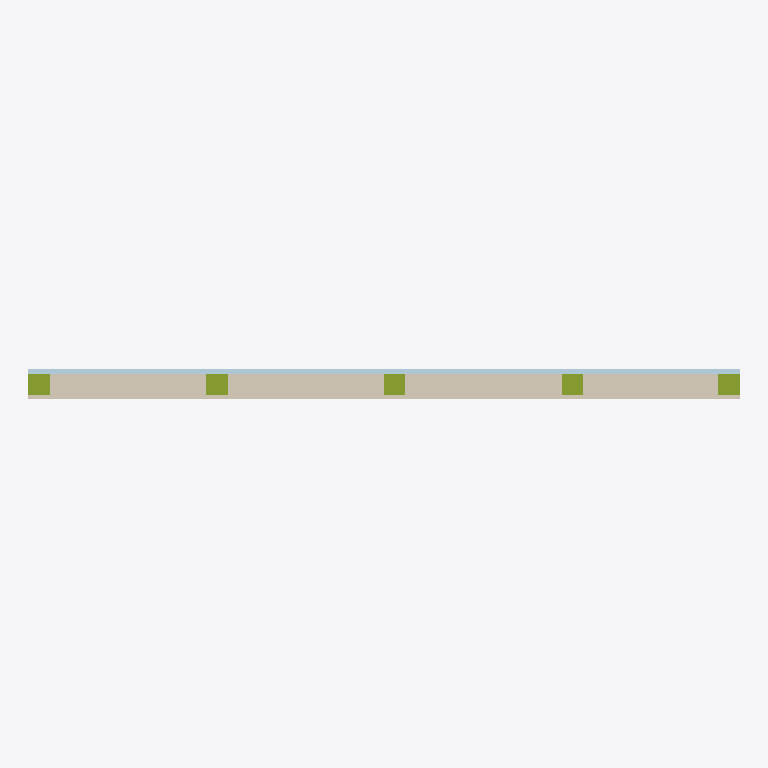
Plan cut of the same IFC building model at storey 'Reference storey' (level 0.00 m, cut at 1.40 m), seen from above with north up, elements coloured by IFC class: 5 coverings (cream), 5 members (olive), 1 plate (pale blue). Cut surfaces are drawn darker.
Extent 3.0 m × 0.1 m × 3.0 m (x, y, z). Storeys (1): Reference storey at 0.00 m. Elements (14): 7 IfcMember, 6 IfcCovering, 1 IfcPlate.

HEADER;
FILE_DESCRIPTION(('ViewDefinition [ReferenceView_V1.2]'),'2;1');
FILE_NAME('ENV_FAC__ENV.FAC.RC-EL.GS002__LIGNUMTECH__FACHADA-ENTRAMADO-LIGERO.ifc','2026-10-04T00:00:00',('VIVA'),('Lignum Tech'),'VIVA research-level IFC4 STEP generator','VIVA','');
FILE_SCHEMA(('IFC4'));
ENDSEC;
DATA;
#7=IFCPROJECT('0HRj7MyDz1KwSof6_ltmux',$,'VIVA / Lignum Tech / FACHADA-ENTRAMADO-LIGERO','Research-level schematic panel, not fabrication drawings',$,$,$,(#6),#3);
#11=IFCSITE('3sWGMdRLrE9QNRNuEOs6g_',$,'Reference site',$,$,#10,$,$,.ELEMENT.,$,$,$,$,$);
#15=IFCBUILDING('1Dvn5aoUv5tgz9RR_z2bTK',$,'Reference building',$,$,#14,$,$,.ELEMENT.,$,$,$);
#19=IFCBUILDINGSTOREY('0p14_DofrBS9GlSbnjS91c',$,'Reference storey',$,$,#18,$,$,.ELEMENT.,0.0);
#375=IFCPLATE('1awBsIYkjBghMNmopXhqzo',$,'OSB3_OuterSheathing | 14',$,$,#372,#374,$,.SHEET.);
#276=IFCCOVERING('1QI8OGzAr6lP2vD9HGANEd',$,'MineralWoolInfill | 5',$,$,#273,#275,$,.INSULATION.);
#265=IFCCOVERING('2HEav7CYX2Ngis$Da2nYJ$',$,'MineralWoolInfill | 4',$,$,#262,#264,$,.INSULATION.);
#254=IFCCOVERING('2EENtBLQD5iRQALsuVV8H8',$,'MineralWoolInfill | 3',$,$,#251,#253,$,.INSULATION.);
#232=IFCCOVERING('11p8J3TofBYBj3DbFv$eec',$,'Interior_PYL15 | 1',$,$,#229,#231,$,.CLADDING.);
#287=IFCCOVERING('0MTV_Mpsr5ChMdU1y$kdiJ',$,'MineralWoolInfill | 6',$,$,#284,#286,$,.INSULATION.);
#309=IFCMEMBER('24$mJ0zO12UPIUGY2nHY2y',$,'TimberStuds | 8',$,$,#306,#308,$,.MEMBER.);
#298=IFCMEMBER('2g7$klE1n7kAxOYjRQpXjo',$,'TimberStuds | 7',$,$,#295,#297,$,.MEMBER.);
#342=IFCMEMBER('1nyLmbqBX1Cwo764BmT8ph',$,'TimberStuds | 11',$,$,#339,#341,$,.MEMBER.);
#331=IFCMEMBER('2kutA1ihbEqOiK$RFh7wFQ',$,'TimberStuds | 10',$,$,#328,#330,$,.MEMBER.);
#320=IFCMEMBER('0e1bvCI$T6NOMSqNL$Kihn',$,'TimberStuds | 9',$,$,#317,#319,$,.MEMBER.);
ENDSEC;
